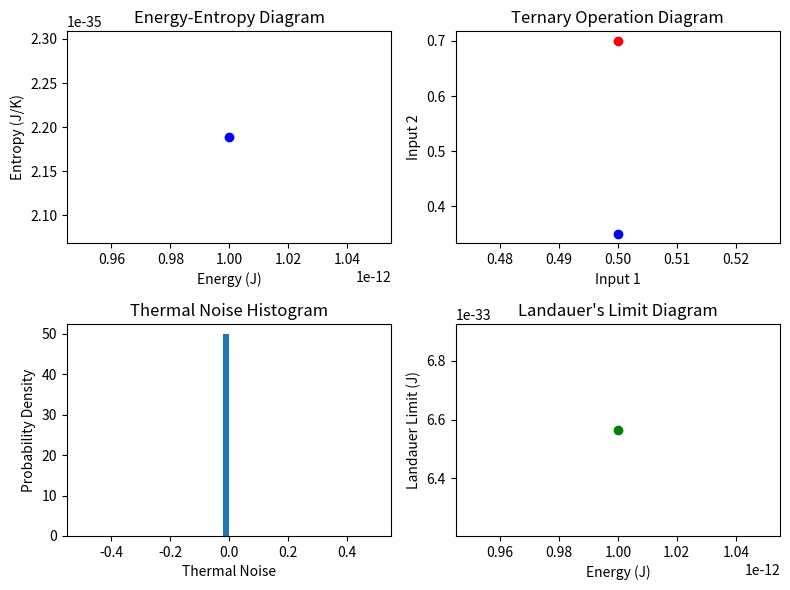

The matplotlib source for this figure:
import numpy as np
import matplotlib.pyplot as plt
from scipy.stats import norm

# Constants
k_B = 1.38064852e-23  # Boltzmann constant in J/K
T = 300  # Temperature in K
log2_3 = np.log2(3)  # Log2(3) for Landauer's limit

# Ternary operation mapping to thermodynamic processes
def ternary_operation(x, y, op):
    if op == 'AND':
        return x * y
    elif op == 'OR':
        return x + y - x * y
    elif op == 'NOT':
        return 1 - x
    else:
        raise ValueError('Invalid ternary operation')

# Landauer's limit for ternary bits
def landauer_limit(E):
    return log2_3 * k_B * T * E

# Thermal noise and fluctuation-dissipation
def thermal_noise(sigma):
    return np.random.normal(0, sigma)

# Simulate TTCE inference
def simulate_ttce(x, y, op, E, sigma):
    # Ternary operation
    z = ternary_operation(x, y, op)
    
    # Landauer's limit
    E_L = landauer_limit(E)
    
    # Thermal noise
    noise = thermal_noise(sigma)
    
    # Entropy production
    delta_S = E_L / T
    
    # Energy efficiency
    eta = E_L / E
    
    # Thermodynamic reversibility
    r = 1 - delta_S / E
    
    return z, E_L, delta_S, eta, r

# Parameters
x = 0.5  # Input 1
y = 0.7  # Input 2
op = 'AND'  # Ternary operation
E = 1e-12  # Energy in J
sigma = 1e-6  # Thermal noise standard deviation

# Simulate TTCE inference
z, E_L, delta_S, eta, r = simulate_ttce(x, y, op, E, sigma)

print(f'Ternary operation result: {z:.4f}')
print(f'Landauer limit: {E_L:.4e} J')
print(f'Entropy production: {delta_S:.4e} J/K')
print(f'Energy efficiency: {eta:.4f}')
print(f'Thermodynamic reversibility: {r:.4f}')

# Thermodynamic visualizations
plt.figure(figsize=(8, 6))

# Energy-entropy diagram
plt.subplot(2, 2, 1)
plt.plot(E, delta_S, 'bo-')
plt.xlabel('Energy (J)')
plt.ylabel('Entropy (J/K)')
plt.title('Energy-Entropy Diagram')

# Ternary operation diagram
plt.subplot(2, 2, 2)
plt.plot(x, y, 'ro-')
plt.plot(x, z, 'bo-')
plt.xlabel('Input 1')
plt.ylabel('Input 2')
plt.title('Ternary Operation Diagram')

# Thermal noise histogram
plt.subplot(2, 2, 3)
plt.hist(thermal_noise(sigma), bins=50, density=True)
plt.xlabel('Thermal Noise')
plt.ylabel('Probability Density')
plt.title('Thermal Noise Histogram')

# Landauer's limit diagram
plt.subplot(2, 2, 4)
plt.plot(E, E_L, 'go-')
plt.xlabel('Energy (J)')
plt.ylabel('Landauer Limit (J)')
plt.title("Landauer's Limit Diagram")

plt.tight_layout()
plt.show()
